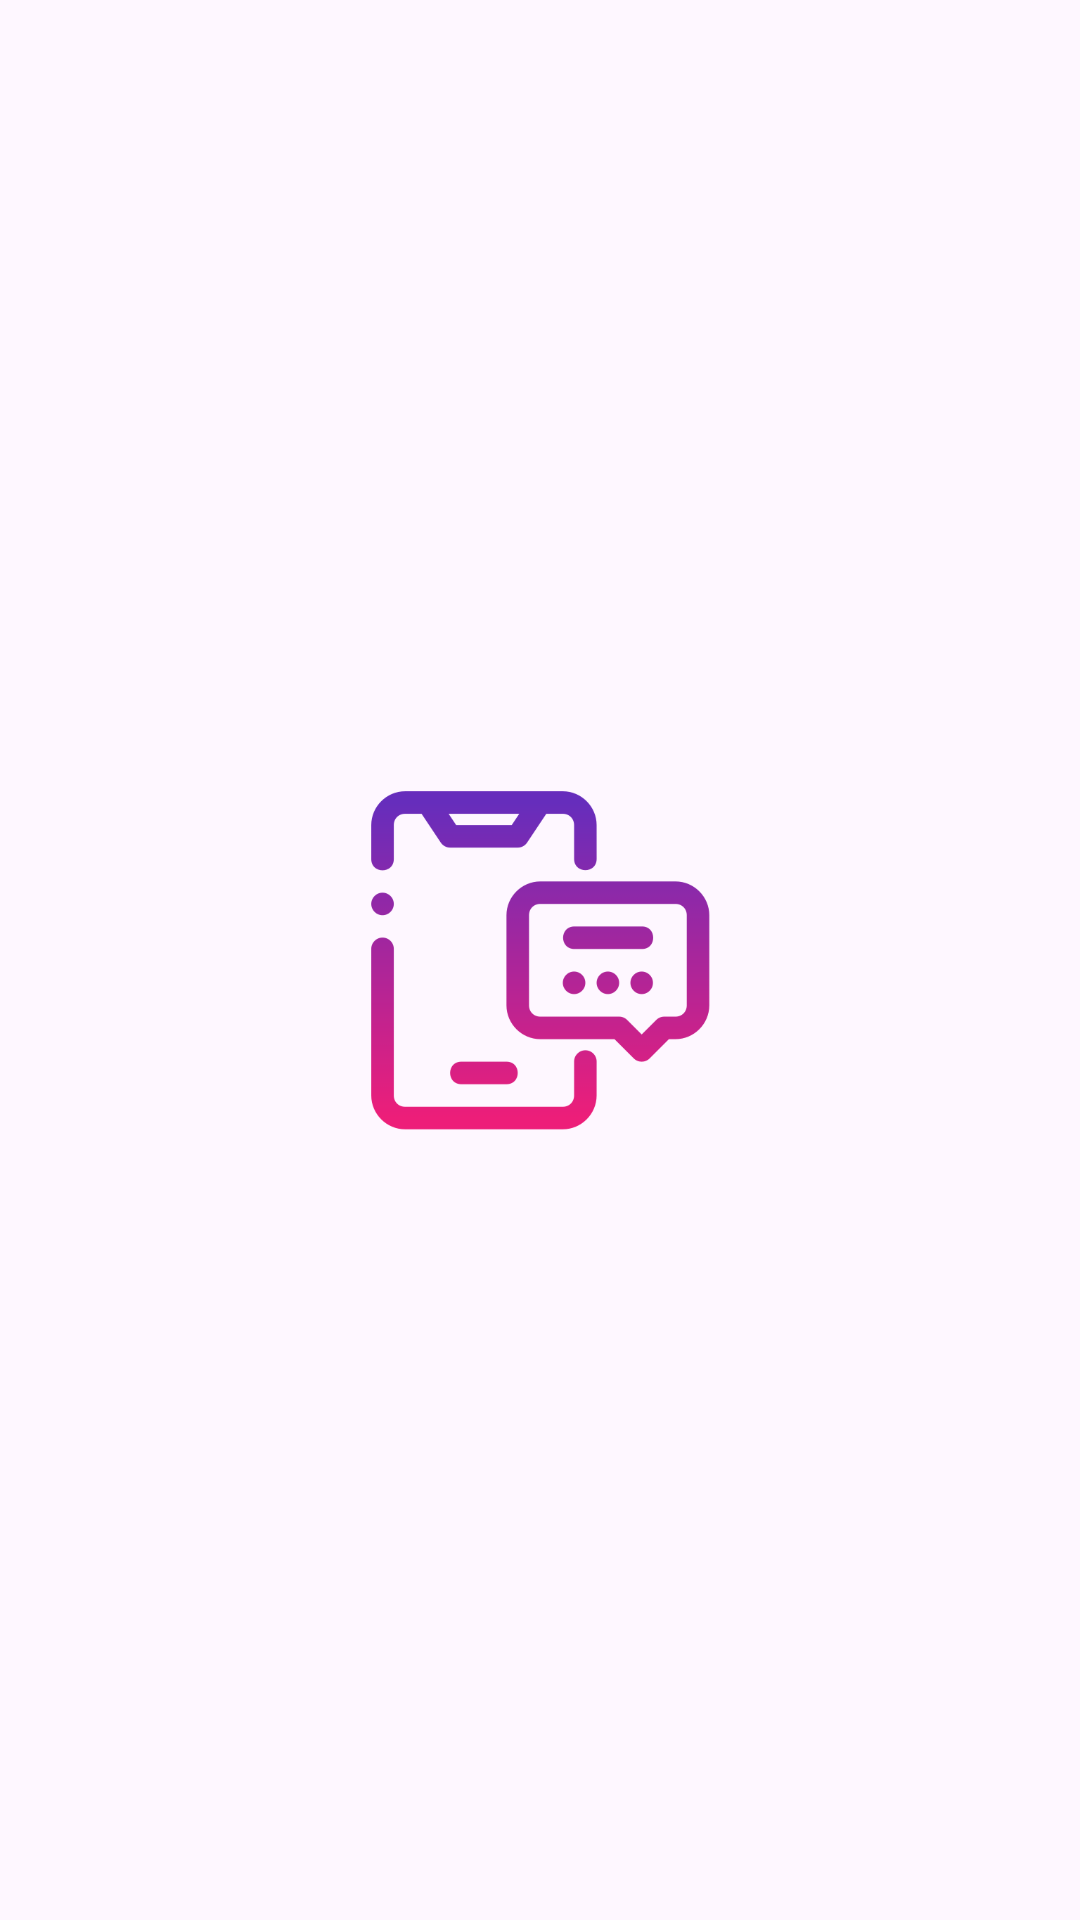

Produce the Android XML layout that renders to this screen, including the resource entries it uses.
<!-- AndroidManifest.xml: application theme Theme.AndroidChatApp -->
<!-- res/layout/activity_splash.xml -->
<?xml version="1.0" encoding="utf-8"?>
<RelativeLayout xmlns:android="http://schemas.android.com/apk/res/android"
    xmlns:tools="http://schemas.android.com/tools"
    android:layout_width="match_parent"
    android:layout_height="match_parent"
    tools:context=".ui.activities.SplashActivity">

    <ImageView
        android:id="@+id/ivAppImg"
        android:layout_width="120dp"
        android:layout_height="120dp"
        android:layout_centerInParent="true"
        android:contentDescription="@string/image_desc"
        android:src="@drawable/splash_screen_image" />
</RelativeLayout>
<!-- resources referenced by this layout -->
<resources>
  <!-- drawable splash_screen_image: png bitmap (drawable, 18603 bytes) -->
  <string name="image_desc">An image</string>
  <style name="Theme.AndroidChatApp" parent="Base.Theme.AndroidChatApp" />
  <style name="Base.Theme.AndroidChatApp" parent="Theme.Material3.DayNight.NoActionBar">
          
          
          <item name="colorPrimaryDark">@color/blue</item>
          <item name="colorPrimary">@color/blue</item>
      </style>
  <color name="blue">#2196F3</color>
</resources>
